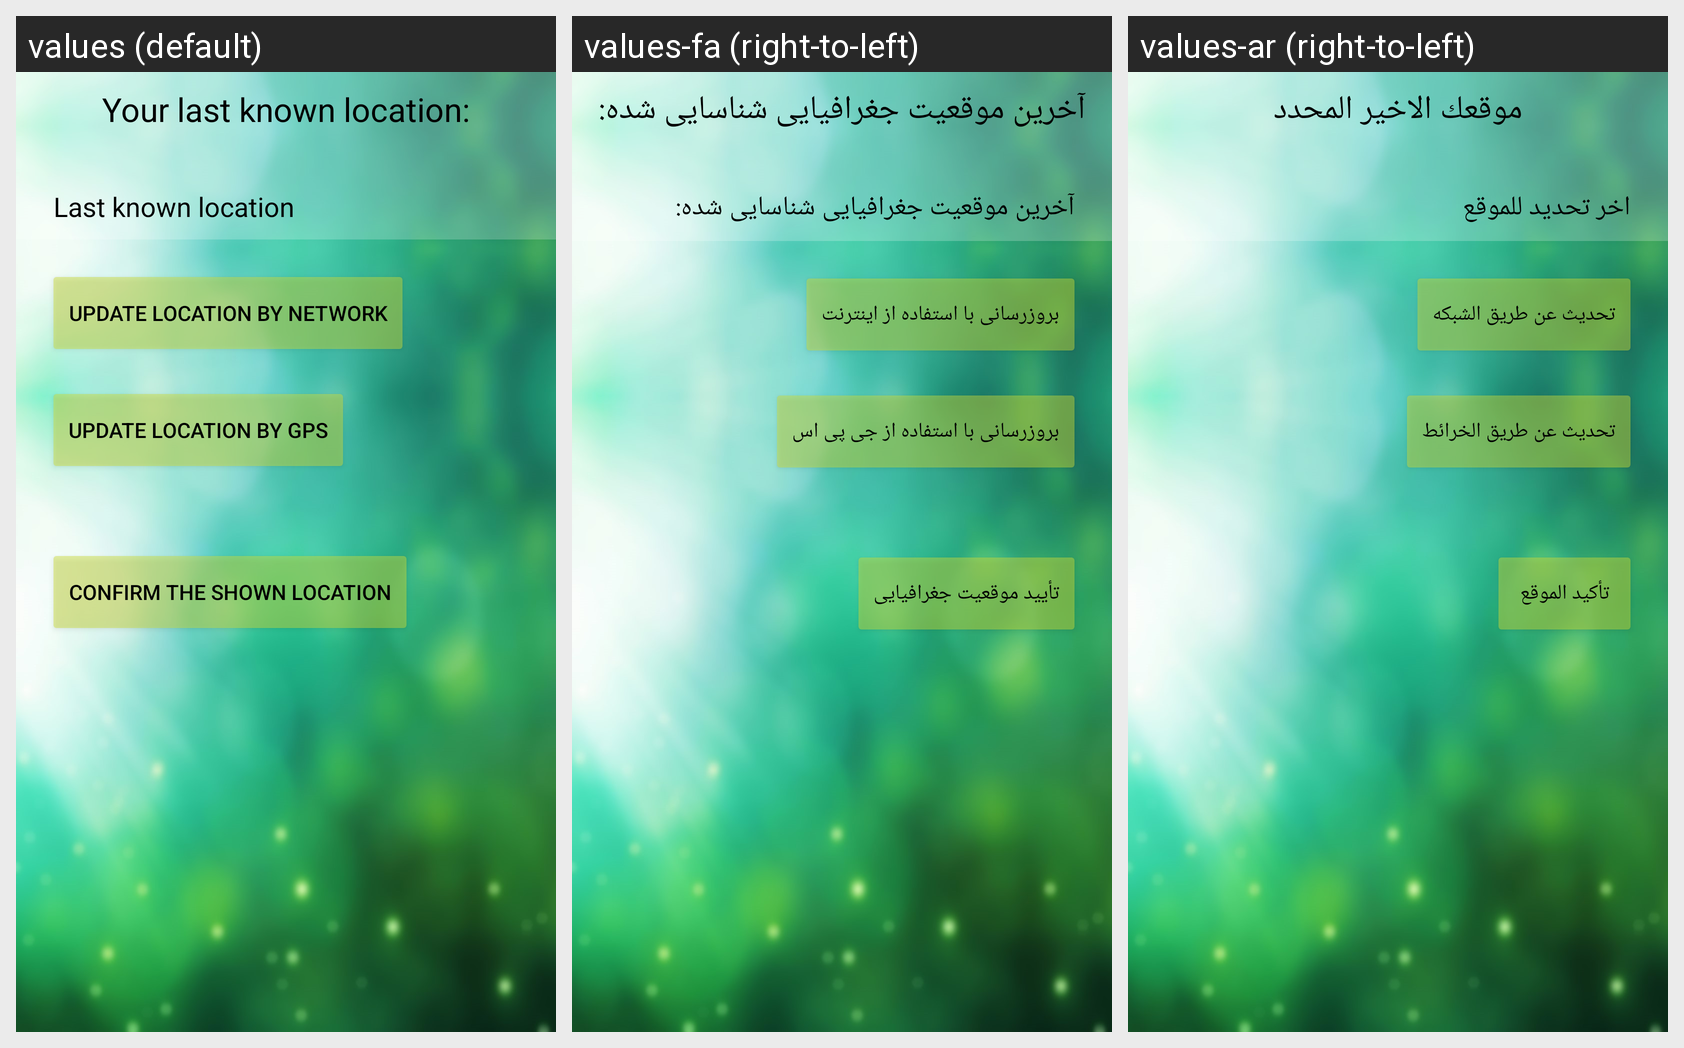

For this localized Android screen grid, give each drawn string resource with its value in every locale shown.
Android screen res/layout/content_select_location.xml rendered under 3 locales, left to right: values (default), values-fa (right-to-left), values-ar (right-to-left). Device: Nexus 5 (rendered at 1080×1920; each locale shown at half size, 540×960, under a caption strip naming it); theme AppTheme.
Strings drawn on this screen, with the default value and each locale's value (text and hints the layout hard-codes, and strings that could not be matched under every locale, appear in the picture but are not listed):

last_location
  values: Your last known location:
  values-fa: آخرین موقعیت جغرافیایی شناسایی شده:
  values-ar: موقعك الاخير المحدد

lastLocation
  values: Last known location
  values-fa: آخرین موقعیت جغرافیایی شناسایی شده:
  values-ar: اخر تحديد للموقع
